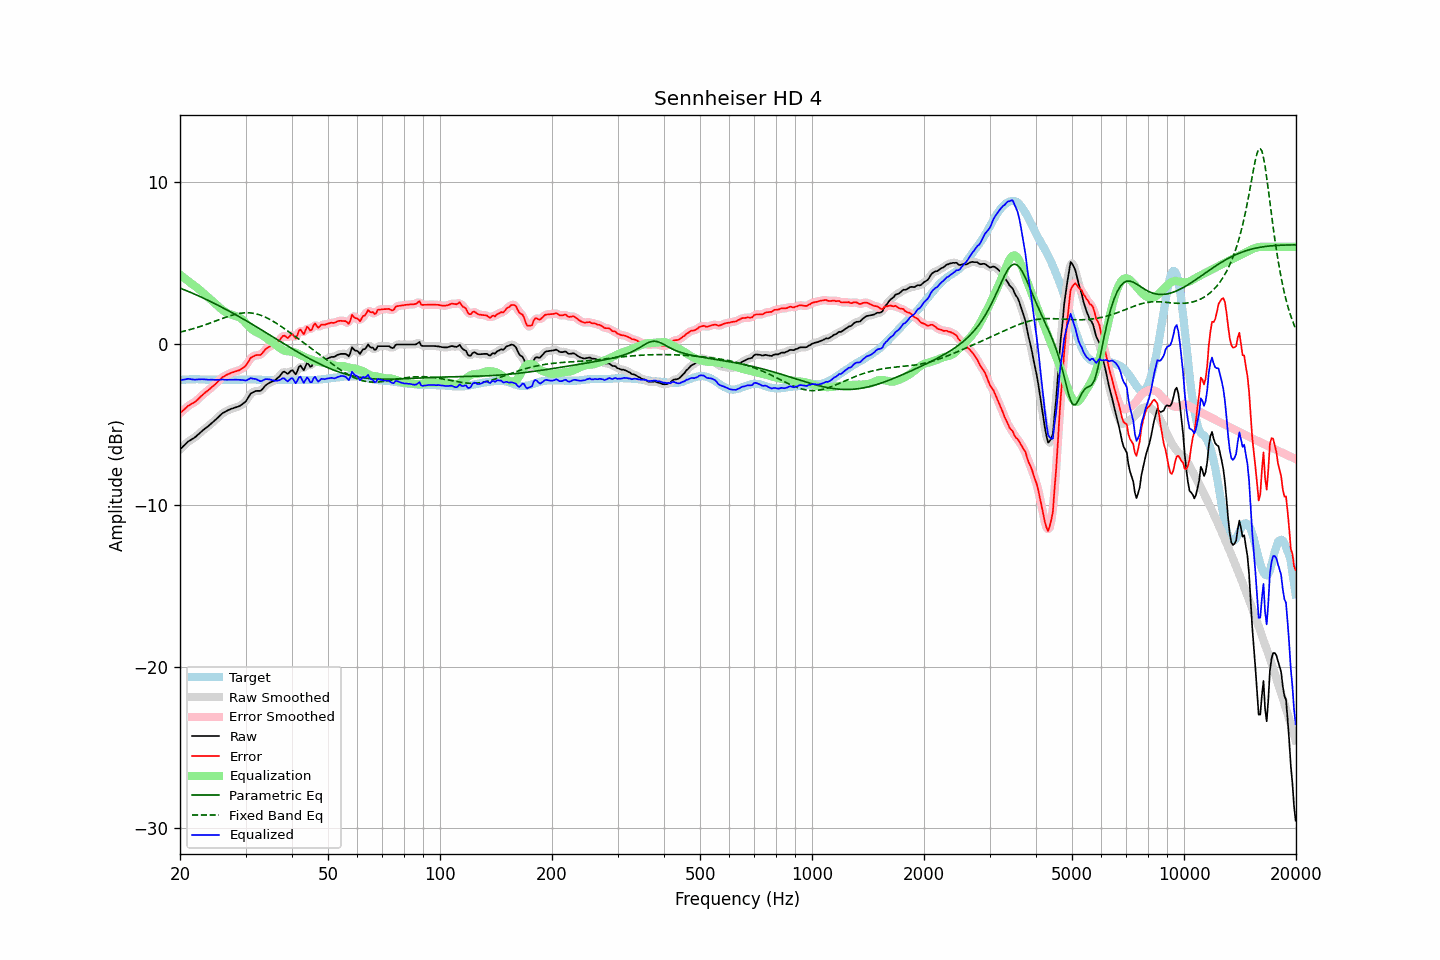

Data behind this chart, as committed beside it:
frequency, raw, error, smoothed, error_smoothed, equalization, parametric_eq, fixed_band_eq, equalized_raw, equalized_smoothed, target
20.00, -6.55, -4.31, -6.55, -4.31, 4.28, 3.45, 0.72, -2.27, -2.27, -2.24
20.20, -6.45, -4.22, -6.44, -4.21, 4.20, 3.41, 0.74, -2.24, -2.24, -2.23
20.40, -6.35, -4.12, -6.34, -4.12, 4.12, 3.37, 0.77, -2.22, -2.22, -2.22
20.61, -6.26, -4.04, -6.25, -4.03, 4.05, 3.33, 0.79, -2.21, -2.20, -2.22
20.81, -6.16, -3.94, -6.15, -3.94, 3.97, 3.29, 0.82, -2.19, -2.18, -2.21
21.02, -6.06, -3.85, -6.07, -3.86, 3.89, 3.25, 0.84, -2.16, -2.18, -2.21
21.23, -6.00, -3.80, -5.99, -3.79, 3.81, 3.21, 0.87, -2.18, -2.18, -2.20
21.44, -5.94, -3.73, -5.93, -3.73, 3.74, 3.16, 0.90, -2.20, -2.20, -2.20
21.66, -5.88, -3.68, -5.88, -3.68, 3.67, 3.12, 0.93, -2.21, -2.21, -2.20
21.87, -5.81, -3.61, -5.81, -3.61, 3.59, 3.08, 0.96, -2.22, -2.22, -2.20
22.09, -5.74, -3.54, -5.73, -3.54, 3.52, 3.03, 0.99, -2.22, -2.22, -2.19
22.31, -5.64, -3.45, -5.65, -3.45, 3.44, 2.99, 1.02, -2.21, -2.21, -2.19
22.54, -5.56, -3.36, -5.56, -3.36, 3.36, 2.94, 1.05, -2.20, -2.20, -2.20
22.76, -5.47, -3.25, -5.47, -3.26, 3.27, 2.90, 1.08, -2.20, -2.20, -2.21
22.99, -5.38, -3.17, -5.38, -3.17, 3.18, 2.85, 1.12, -2.19, -2.20, -2.21
23.22, -5.30, -3.09, -5.30, -3.08, 3.09, 2.81, 1.15, -2.20, -2.20, -2.21
23.45, -5.22, -2.99, -5.22, -3.00, 3.01, 2.76, 1.19, -2.21, -2.21, -2.22
23.69, -5.15, -2.93, -5.14, -2.92, 2.92, 2.71, 1.22, -2.23, -2.22, -2.22
23.92, -5.07, -2.84, -5.06, -2.84, 2.84, 2.66, 1.26, -2.23, -2.22, -2.22
24.16, -4.98, -2.75, -4.98, -2.76, 2.75, 2.62, 1.29, -2.22, -2.23, -2.22
24.40, -4.88, -2.66, -4.89, -2.67, 2.66, 2.57, 1.33, -2.22, -2.22, -2.22
24.65, -4.81, -2.59, -4.80, -2.58, 2.57, 2.52, 1.37, -2.23, -2.23, -2.22
24.89, -4.71, -2.49, -4.71, -2.49, 2.48, 2.47, 1.41, -2.23, -2.23, -2.22
25.14, -4.62, -2.40, -4.62, -2.40, 2.39, 2.42, 1.44, -2.24, -2.24, -2.22
25.39, -4.52, -2.29, -4.53, -2.30, 2.30, 2.37, 1.48, -2.23, -2.23, -2.23
25.65, -4.44, -2.21, -4.43, -2.20, 2.21, 2.32, 1.52, -2.23, -2.22, -2.23
25.91, -4.34, -2.11, -4.34, -2.11, 2.13, 2.26, 1.56, -2.21, -2.22, -2.23
26.16, -4.27, -2.03, -4.27, -2.04, 2.05, 2.21, 1.59, -2.21, -2.22, -2.23
26.43, -4.22, -1.99, -4.21, -1.98, 1.99, 2.16, 1.63, -2.23, -2.22, -2.23
26.69, -4.16, -1.93, -4.16, -1.93, 1.93, 2.11, 1.66, -2.23, -2.23, -2.23
26.96, -4.11, -1.88, -4.11, -1.88, 1.88, 2.05, 1.70, -2.23, -2.23, -2.23
27.23, -4.07, -1.84, -4.07, -1.83, 1.84, 2.00, 1.73, -2.23, -2.23, -2.23
27.50, -4.03, -1.80, -4.03, -1.80, 1.80, 1.94, 1.76, -2.23, -2.23, -2.23
27.77, -4.00, -1.76, -3.99, -1.76, 1.77, 1.89, 1.79, -2.23, -2.23, -2.23
28.05, -3.96, -1.73, -3.96, -1.73, 1.74, 1.83, 1.82, -2.22, -2.22, -2.23
28.33, -3.93, -1.69, -3.93, -1.70, 1.71, 1.78, 1.84, -2.22, -2.22, -2.23
28.62, -3.90, -1.67, -3.89, -1.67, 1.67, 1.72, 1.86, -2.23, -2.22, -2.23
28.90, -3.86, -1.63, -3.85, -1.63, 1.62, 1.67, 1.88, -2.23, -2.23, -2.22
29.19, -3.80, -1.58, -3.80, -1.58, 1.56, 1.61, 1.90, -2.23, -2.23, -2.22
29.48, -3.73, -1.50, -3.73, -1.52, 1.48, 1.55, 1.91, -2.24, -2.25, -2.22
29.78, -3.65, -1.44, -3.65, -1.43, 1.39, 1.50, 1.92, -2.26, -2.26, -2.21
30.08, -3.56, -1.35, -3.54, -1.33, 1.28, 1.44, 1.92, -2.28, -2.26, -2.21
30.38, -3.40, -1.19, -3.39, -1.18, 1.17, 1.38, 1.92, -2.23, -2.23, -2.21
30.68, -3.24, -1.03, -3.24, -1.03, 1.06, 1.32, 1.92, -2.18, -2.18, -2.21
30.99, -3.08, -0.87, -3.11, -0.90, 0.96, 1.26, 1.91, -2.12, -2.15, -2.21
31.30, -3.03, -0.82, -3.02, -0.81, 0.87, 1.20, 1.90, -2.15, -2.14, -2.21
31.61, -2.98, -0.77, -2.96, -0.75, 0.81, 1.14, 1.88, -2.17, -2.16, -2.21
31.93, -2.93, -0.72, -2.94, -0.72, 0.75, 1.08, 1.86, -2.18, -2.19, -2.21
32.24, -2.92, -0.70, -2.92, -0.71, 0.70, 1.02, 1.84, -2.22, -2.23, -2.22
32.57, -2.92, -0.70, -2.92, -0.70, 0.65, 0.96, 1.81, -2.27, -2.27, -2.22
32.89, -2.92, -0.69, -2.89, -0.67, 0.60, 0.90, 1.78, -2.32, -2.30, -2.22
33.22, -2.84, -0.60, -2.82, -0.60, 0.54, 0.84, 1.74, -2.30, -2.28, -2.23
33.55, -2.71, -0.48, -2.72, -0.49, 0.47, 0.78, 1.70, -2.24, -2.25, -2.23
33.89, -2.60, -0.36, -2.61, -0.37, 0.40, 0.72, 1.65, -2.19, -2.21, -2.24
34.23, -2.52, -0.28, -2.52, -0.28, 0.33, 0.66, 1.61, -2.19, -2.19, -2.24
34.57, -2.46, -0.22, -2.45, -0.21, 0.26, 0.60, 1.56, -2.20, -2.19, -2.24
34.92, -2.40, -0.16, -2.40, -0.16, 0.19, 0.54, 1.50, -2.21, -2.22, -2.24
35.27, -2.36, -0.12, -2.36, -0.12, 0.12, 0.47, 1.45, -2.24, -2.24, -2.24
35.62, -2.32, -0.08, -2.31, -0.07, 0.05, 0.41, 1.39, -2.27, -2.27, -2.24
35.97, -2.27, -0.02, -2.26, -0.02, -0.03, 0.35, 1.33, -2.30, -2.29, -2.24
... 635 more rows
